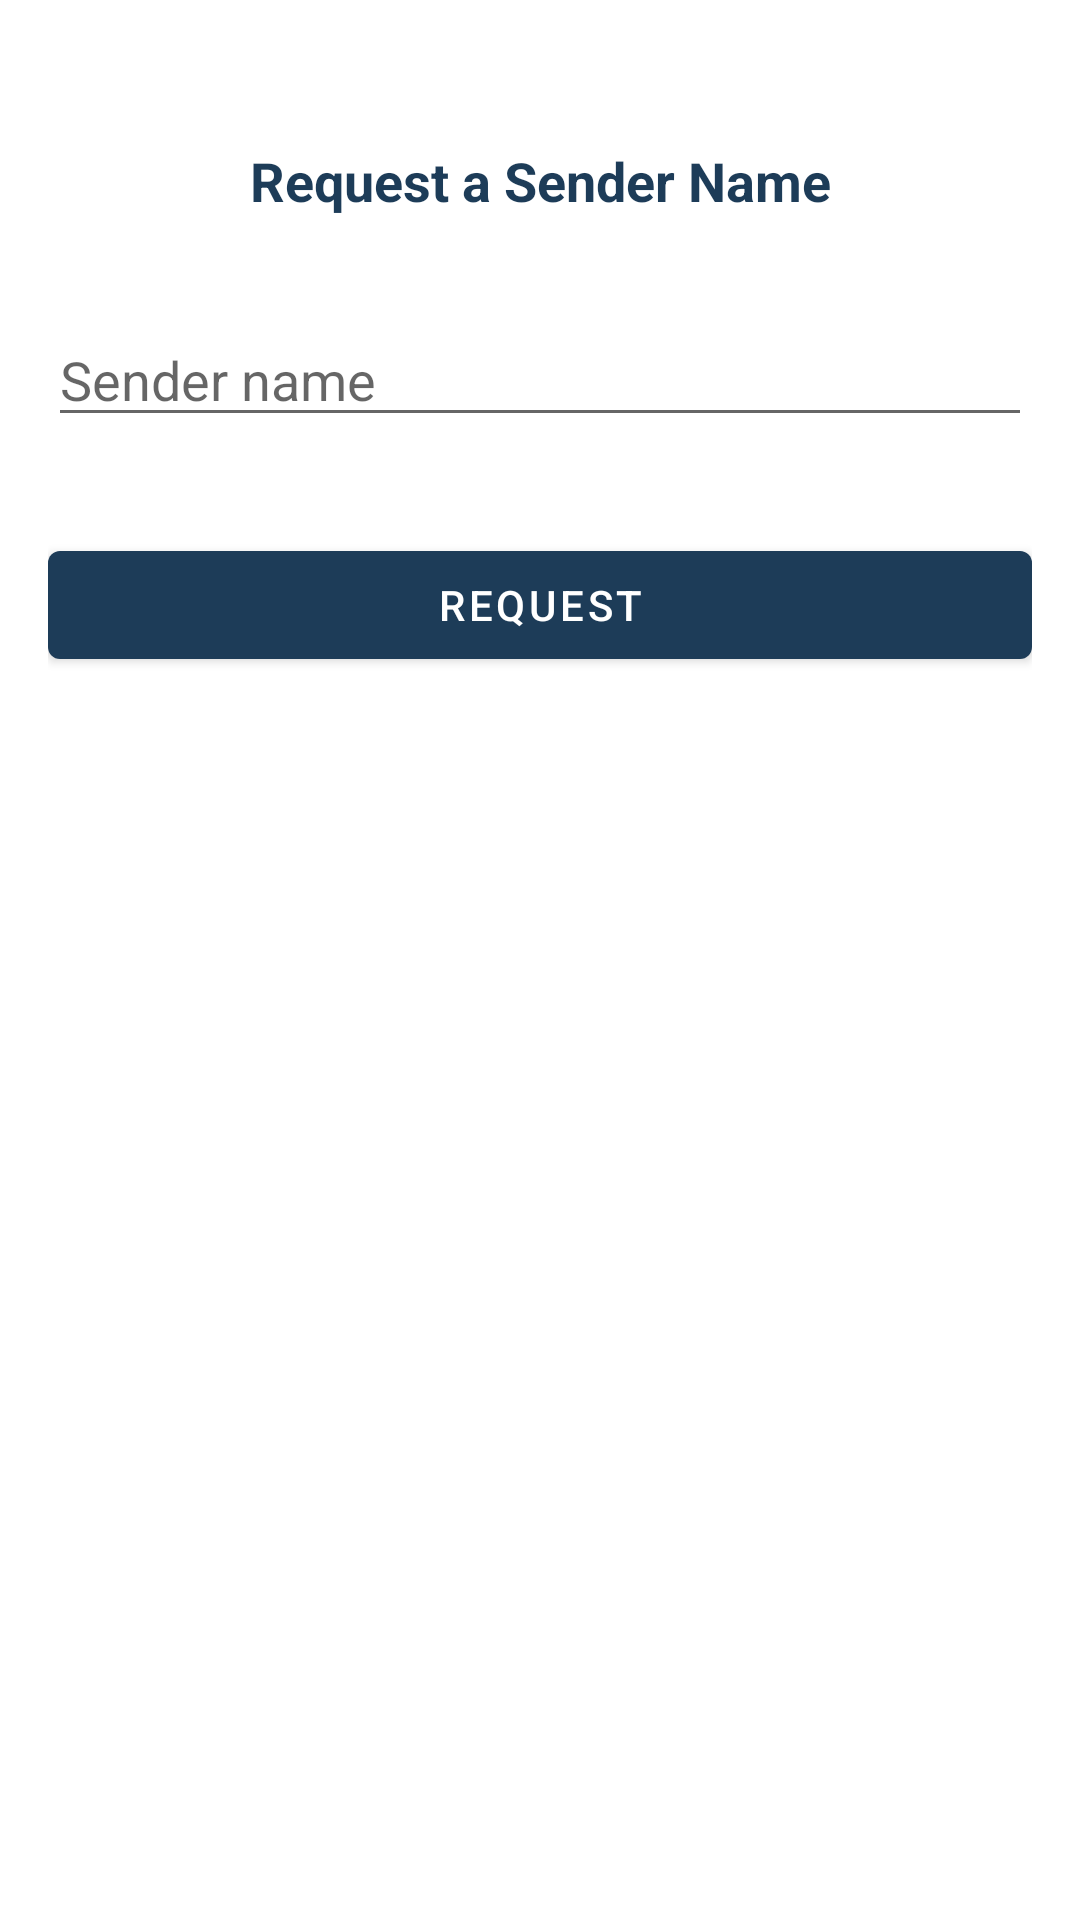

Write the Android layout XML for this screen, with the resource values it uses.
<!-- AndroidManifest.xml: application theme Theme.SmsYa -->
<!-- res/layout/fragment_request_sender_name.xml -->
<?xml version="1.0" encoding="utf-8"?>
<androidx.coordinatorlayout.widget.CoordinatorLayout xmlns:android="http://schemas.android.com/apk/res/android"
    xmlns:tools="http://schemas.android.com/tools"
    android:layout_width="match_parent"
    android:layout_height="match_parent"
    xmlns:app="http://schemas.android.com/apk/res-auto"
    tools:context=".RequestSenderNameFragment">

    <androidx.constraintlayout.widget.ConstraintLayout
        android:layout_width="match_parent"
        android:layout_height="match_parent"
        android:padding="16dp">

        <TextView
            android:id="@+id/tvw_request_sn"
            android:layout_width="wrap_content"
            android:layout_height="wrap_content"
            android:layout_gravity="center_horizontal"
            app:layout_constraintStart_toStartOf="parent"
            app:layout_constraintEnd_toEndOf="parent"
            app:layout_constraintTop_toTopOf="parent"
            style="@style/AppTitles"
            android:layout_marginTop="32dp"
            android:text="@string/txt_request_a_sender_name" />

        <com.google.android.material.textfield.TextInputEditText
            android:id="@+id/edititext_sender_name"
            android:layout_width="match_parent"
            android:layout_height="wrap_content"
            android:hint="@string/txt_sender_name"
            app:layout_constraintStart_toStartOf="parent"
            app:layout_constraintEnd_toEndOf="parent"
            app:layout_constraintTop_toBottomOf="@+id/tvw_request_sn"
            android:layout_marginTop="32dp"
           />

        <com.google.android.material.button.MaterialButton
            android:id="@+id/btn_request_sn"
            android:layout_width="match_parent"
            android:layout_height="wrap_content"
            app:layout_constraintStart_toStartOf="parent"
            app:layout_constraintEnd_toEndOf="parent"
            android:text="@string/txt_request"
            app:layout_constraintTop_toBottomOf="@+id/edititext_sender_name"
            android:layout_marginTop="32dp"
            />

    </androidx.constraintlayout.widget.ConstraintLayout>





</androidx.coordinatorlayout.widget.CoordinatorLayout>
<!-- resources referenced by this layout -->
<resources>
  <string name="txt_request">Request</string>
  <string name="txt_request_a_sender_name">Request a Sender Name</string>
  <string name="txt_sender_name">Sender name</string>
  <style name="AppTitles">
          <item name="android:textColor">@color/ice_field</item>
          <item name="android:textStyle">bold</item>
          <item name="android:textSize">18sp</item>
      </style>
  <style name="Theme.SmsYa" parent="Theme.MaterialComponents.DayNight.DarkActionBar">
          
          <item name="colorPrimary">@color/ice_field</item>
          <item name="colorPrimaryVariant">@color/ice_field_variant</item>
          <item name="colorOnPrimary">@color/white</item>
          
          <item name="colorSecondary">@color/teal_200</item>
          <item name="colorSecondaryVariant">@color/teal_700</item>
          <item name="colorOnSecondary">@color/black</item>
          
          <item name="android:statusBarColor">@color/ice_field_variant</item>
          
  
  
      </style>
  <color name="ice_field">#1D3C58</color>
  <color name="ice_field_variant">#7798B7</color>
  <color name="white">#FFFFFFFF</color>
  <color name="teal_200">#FF03DAC5</color>
  <color name="teal_700">#FF018786</color>
  <color name="black">#FF000000</color>
</resources>
